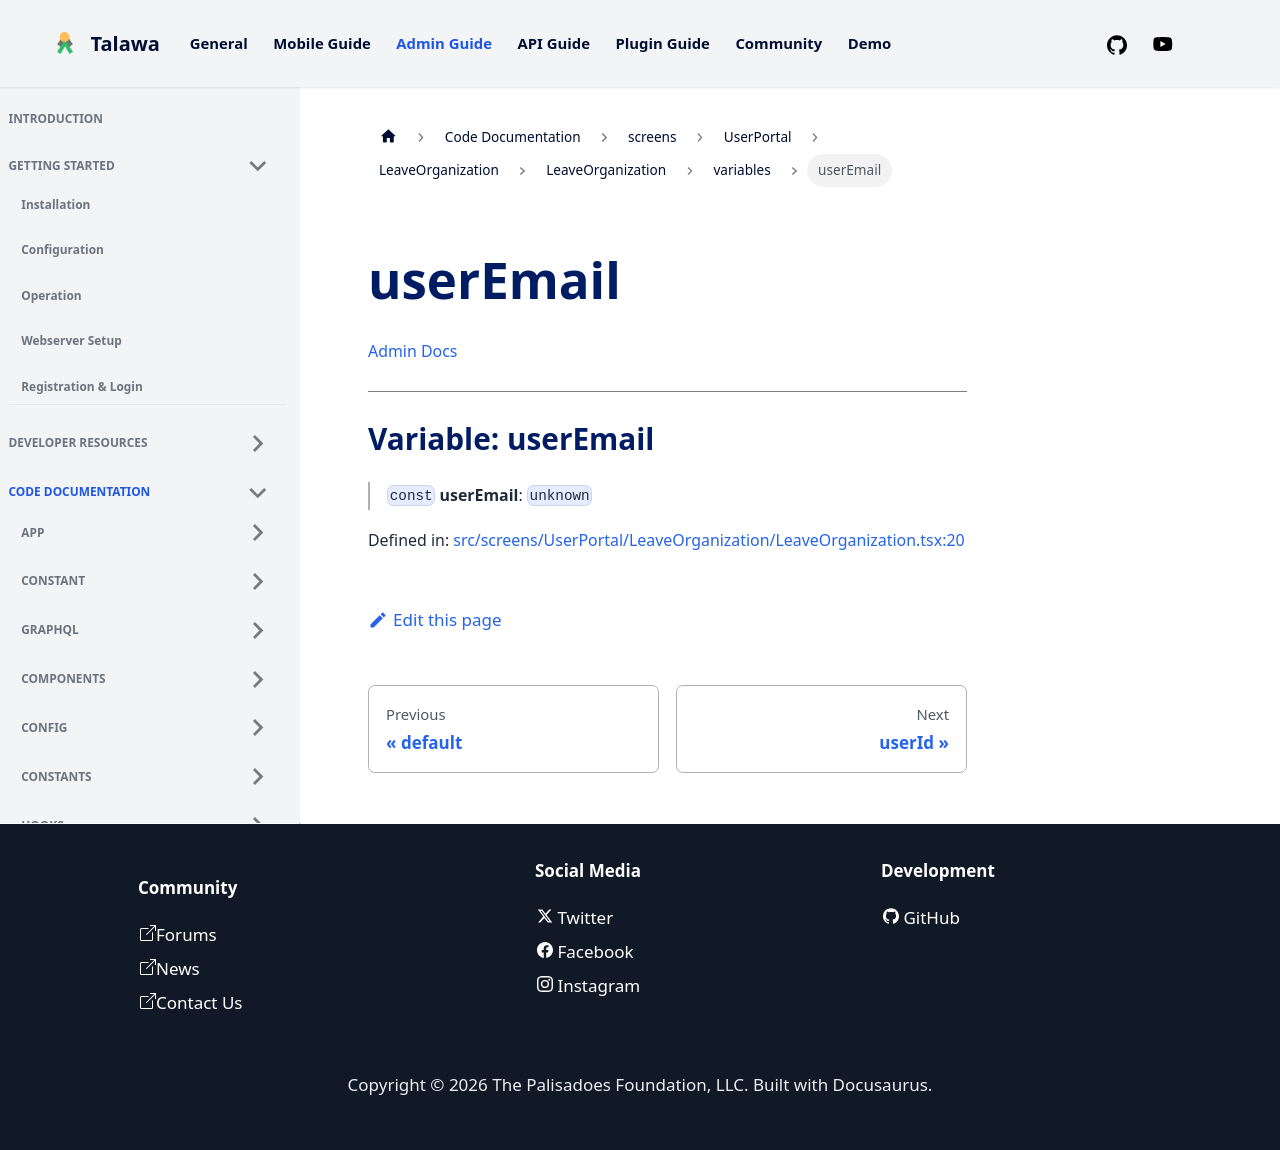

repository: PalisadoesFoundation/talawa-admin · page: docs/auto-docs/screens/UserPortal/LeaveOrganization/LeaveOrganization/variables/userEmail/index.html · generator: docusaurus

[Admin Docs](/)

***

# Variable: userEmail

> `const` **userEmail**: `unknown`

Defined in: [src/screens/UserPortal/LeaveOrganization/LeaveOrganization.tsx:20](https://github.com/PalisadoesFoundation/talawa-admin/blob/main/src/screens/UserPortal/LeaveOrganization/LeaveOrganization.tsx#L20)
